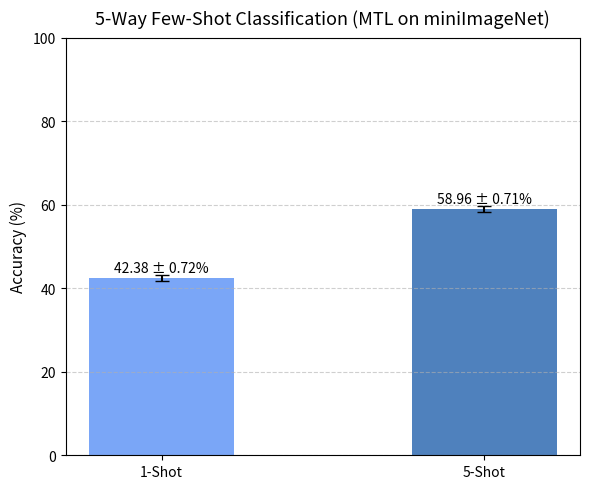

Generate this figure with matplotlib:
import matplotlib.pyplot as plt
import os, json

# === Your evaluated results ===
shots = ['1-Shot', '5-Shot']
acc = [42.38, 58.96]
ci = [0.72, 0.71]
try:
    path = os.path.join('results', 'eval_results.json')
    if os.path.exists(path):
        with open(path, 'r') as f:
            data = json.load(f)
        for i, k in enumerate(['1-shot', '5-shot']):
            if k in data:
                acc[i] = float(data[k].get('mean_percent', acc[i]))
                ci[i] = float(data[k].get('ci95_percent', ci[i]))
        print(f"Loaded plotting values from {path}")
    else:
        print(f"No {path} found — using fallback hard-coded values")
except Exception as e:
    print("Failed to load eval results, using fallback values:", e)

# === Output directory ===
os.makedirs('results', exist_ok=True)

# === Create plot ===
plt.figure(figsize=(6, 5))
colors = ['#7aa6f7', '#4f81bd']  # light → deep blue
bars = plt.bar(shots, acc, yerr=ci, capsize=5, color=colors, width=0.45)

# === Labels and style ===
plt.title('5-Way Few-Shot Classification (MTL on miniImageNet)', fontsize=13, pad=10)
plt.ylabel('Accuracy (%)', fontsize=11)
plt.ylim(0, 100)
plt.grid(axis='y', linestyle='--', alpha=0.6)

# Annotate values on bars
for bar, val, err in zip(bars, acc, ci):
    plt.text(bar.get_x() + bar.get_width() / 2, val + 1.5,
             f'{val:.2f} ± {err:.2f}%', ha='center', fontsize=10, color='black')

plt.tight_layout()

# === Save and show ===
out_path = os.path.join('results', 'mtl_1v5shot_accuracy.png')
plt.savefig(out_path, dpi=300, bbox_inches='tight')
plt.show()

print(f"✅ Saved plot to {out_path}")
